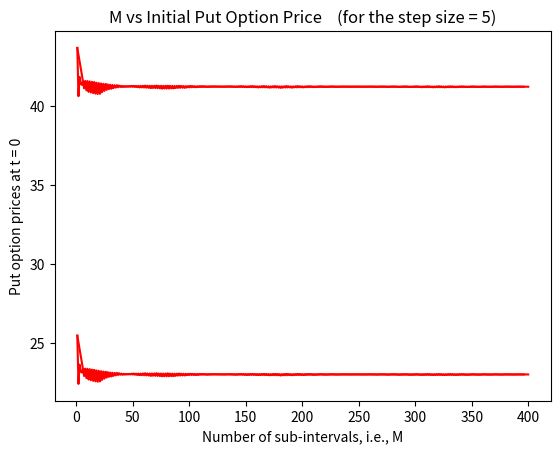

This chart was generated by the following Python code:
import numpy as npy
import math
import matplotlib.pyplot as GraphPlotter
sigma = 0.4
step_size = [1, 5]
S = 100
T = 5
r = 0.05
K = 105

def CheckTheArbitrageConditions(u, d, r, t):
  if d < math.exp(r*t) and math.exp(r*t) < u:
    return False
  else:
    return True

for step in step_size:
    PricesOfTheCallOption = []
    PricesOfThePutOption = []
    for M in range(1, 401, step):
        t = T/M
        d = math.exp(-sigma*math.sqrt(t) + (r - 0.5*sigma*sigma)*t)
        NetInterestRate = math.exp(r*t) # R
        u = math.exp(sigma*math.sqrt(t) + (r - 0.5*sigma*sigma)*t)
        p = (NetInterestRate - d)/(u - d)
        IsArbitrage = CheckTheArbitrageConditions(u, d, r, t)
        if IsArbitrage:
            print(f"Arbitrage Opportunity exists for M = {M}")
            PricesOfThePutOption.append(-1)
            PricesOfTheCallOption.append(-1)
            continue
        else:
            print(f"No arbitrage exists for M = {M}")

        C = [[0 for i in range(M + 1)] for j in range(M + 1)]
        P = [[0 for i in range(M + 1)] for j in range(M + 1)]

        for i in range(0, M + 1):
            C[M][i] = max(0, S*math.pow(u, M - i)*math.pow(d, i) - K)
            P[M][i] = max(0, K - S*math.pow(u, M - i)*math.pow(d, i))

        for j in range(M - 1, -1, -1):
            for i in range(0, j + 1):
                C[j][i] = (p*C[j + 1][i] + (1 - p)*C[j + 1][i + 1]) / NetInterestRate
                P[j][i] = (p*P[j + 1][i] + (1 - p)*P[j + 1][i + 1]) / NetInterestRate

        PricesOfTheCallOption.append(C[0][0])
        PricesOfThePutOption.append(P[0][0])
    x = npy.arange(1, 401, step)
    GraphPlotter.plot(x, PricesOfTheCallOption,color='red')
    GraphPlotter.xlabel("Number of sub-intervals, i.e., M")
    GraphPlotter.title(f"M vs Initial Call Option Price    (for the step size = {step})")
    GraphPlotter.ylabel("Call option prices at t = 0") 
    GraphPlotter.show()
    GraphPlotter.plot(x, PricesOfThePutOption,color='red')
    GraphPlotter.xlabel("Number of sub-intervals, i.e., M")
    GraphPlotter.title(f"M vs Initial Put Option Price    (for the step size = {step})")
    GraphPlotter.ylabel("Put option prices at t = 0") 
    GraphPlotter.show()